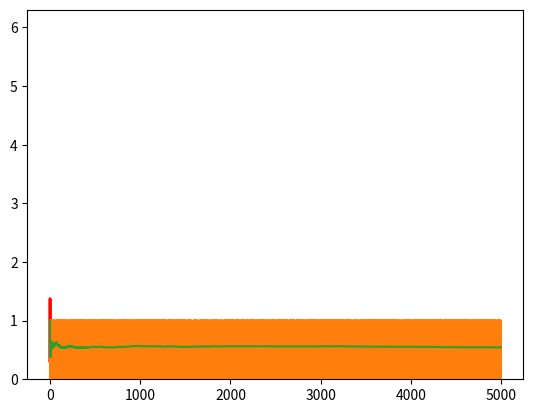

This chart was generated by the following Python code:
import matplotlib.pyplot as plt
import numpy as np

# mu, sigma = 0.10, 0.01  # mean and standard deviation
# s = np.random.rand(mu, sigma, 10000)
n = 5000
s = np.random.rand(n)
print(s)
mu, sigma, var = np.mean(s), np.std(s), np.var(s)
count, bins, ignored = plt.hist(s, n, density=True)
fun = []
for i in range(n - 1):
    fun.append(
        1 / (sigma * np.sqrt(2 * np.pi)) * np.exp(-((s[i] - mu) ** 2) / (2 * sigma**2))
    )
# 1 / (sigma * np.sqrt(2 * np.pi)) * np.exp(-((s - mu) ** 2) / (2 * sigma**2))
plt.plot(
    bins,
    1 / (sigma * np.sqrt(2 * np.pi)) * np.exp(-((bins - mu) ** 2) / (2 * sigma**2)),
    linewidth=2,
    color="r",
)
plt.show()
res = []
result = []
tail = 0
head = 0
last = 0
for i in range(n - 1):
    res.append(int(fun[i] > 1))
    if int(fun[i] < 1) == 1:
        tail += 1
    else:
        head += 1

    last = tail / (tail + head)

    result.append(last)
plt.plot(res)
plt.show()
plt.plot(result)
plt.show()
